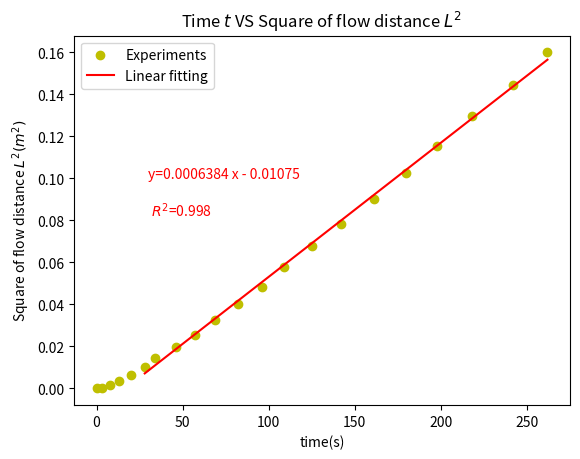

Reproduce this figure in Python.
# -*- coding: utf-8 -*-

import numpy as np
import matplotlib.pyplot as plt


def perm_1d(flow_front, time, Vf, pressure, mu, skip=0, plot=False):
    """
    Calculate the permeability of a porous medium by recording the flow front
    position and the corresponding filling time. The injection is performed
    at a constant pressure.

    TODO: the function is to be validated.

    Parameters
    ----------
    flow_front : list
        Flow front position in meter.
    time : list
        The time that the flow front position is recorded at the corresponding
        flow front position. The unit is second.
    Vf : float
        The fiber volume fraction of the porous media.
    pressure : float
        The pressure difference between the inlet and outlet of the porous media.
        The unit is Pascal.
    mu : float
        The viscosity of the fluid. The unit is Pascal second (Pa·s).
    skip : int, optional
        The number of data points to skip at the beginning of the data to cover
        the fully developed 1d flow only. The default is 0.
    plot : bool, optional
        Whether to plot the filling VS square of flow distance. The default is
        False.

    Returns
    -------
    perm : float
        The permeability of the porous media. The unit is m^2.
    """

    Lf_sq = np.square(flow_front)
    t = time[skip:]

    # Linear fitting: returns a vector of coefficients (slope,intercept)
    fit_coefficients = np.polyfit(t, Lf_sq[skip:], 1)
    # r-square
    r_sq = np.corrcoef(t, Lf_sq[skip:])[0, 1] ** 2

    equation = np.poly1d(fit_coefficients)  # retrieve the equation

    perm = (1 - Vf) * mu * fit_coefficients[0] / (2 * pressure)

    if plot:
        fig, ax = plt.subplots(dpi=300)
        ax.scatter(time, Lf_sq, color='y', label='Experiments')
        ax.plot(t, np.polyval(fit_coefficients, t), color='r', label='Linear fitting')
        ax.set_title('Time $t$ VS Square of flow distance $L^2$')
        ax.set_xlabel('time(s)')
        ax.set_ylabel('Square of flow distance $L^2 (m^2)$')

        ax.text(np.mean(time) * 0.3, np.mean(Lf_sq) * 1.5,
                'y={} \n\n $R^2$={}'.format(str(equation)[2:],
                                            round(r_sq, 3)),
                color='r', fontsize=10)
        plt.legend()
        plt.show()
    return perm


if __name__ == '__main__':
    time = [0, 3, 8, 13, 20, 28, 34, 46, 57, 69,
            82, 96, 109, 125, 142, 161, 180, 198,
            218, 242, 262]

    flow_front = [0, 0.02, 0.04, 0.06, 0.08, 0.1,
                  0.12, 0.14, 0.16, 0.18, 0.20, 0.22,
                  0.24, 0.26, 0.28, 0.30, 0.32, 0.34,
                  0.36, 0.38, 0.4]

    Vf, pressure, viscosity = 0.6946, 0.385e6, 0.25

    perm = perm_1d(flow_front, time, Vf, pressure, viscosity, skip=5, plot=True)

    print("The permeability of the porous media is: {} m^2".format(perm))
